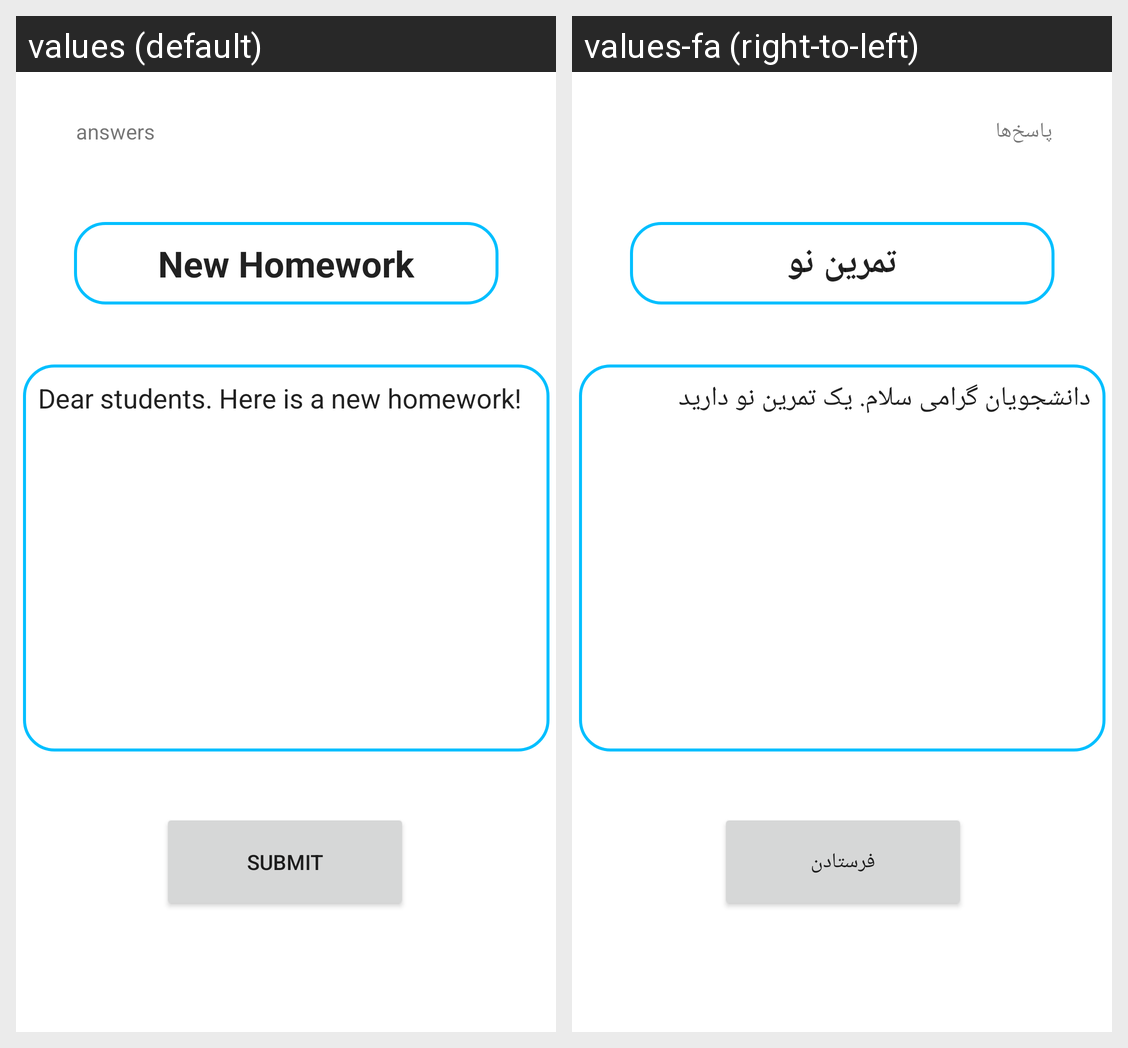

Translations of the strings shown on this Android screen, per locale in the grid:
Android screen res/layout/activity_homework_create.xml rendered under 2 locales, left to right: values (default), values-fa (right-to-left). Device: Nexus 5 (rendered at 1080×1920; each locale shown at half size, 540×960, under a caption strip naming it); theme Theme.MPQueraApp.
Strings drawn on this screen, with the default value and each locale's value (text and hints the layout hard-codes, and strings that could not be matched under every locale, appear in the picture but are not listed):

homework_default_title
  values: New Homework
  values-fa: تمرین نو

homework_default_description
  values: Dear students. Here is a new homework!
  values-fa: دانشجویان گرامی سلام. یک تمرین نو دارید

submit
  values: submit
  values-fa: فرستادن

answers
  values: answers
  values-fa: پاسخ‌ها
